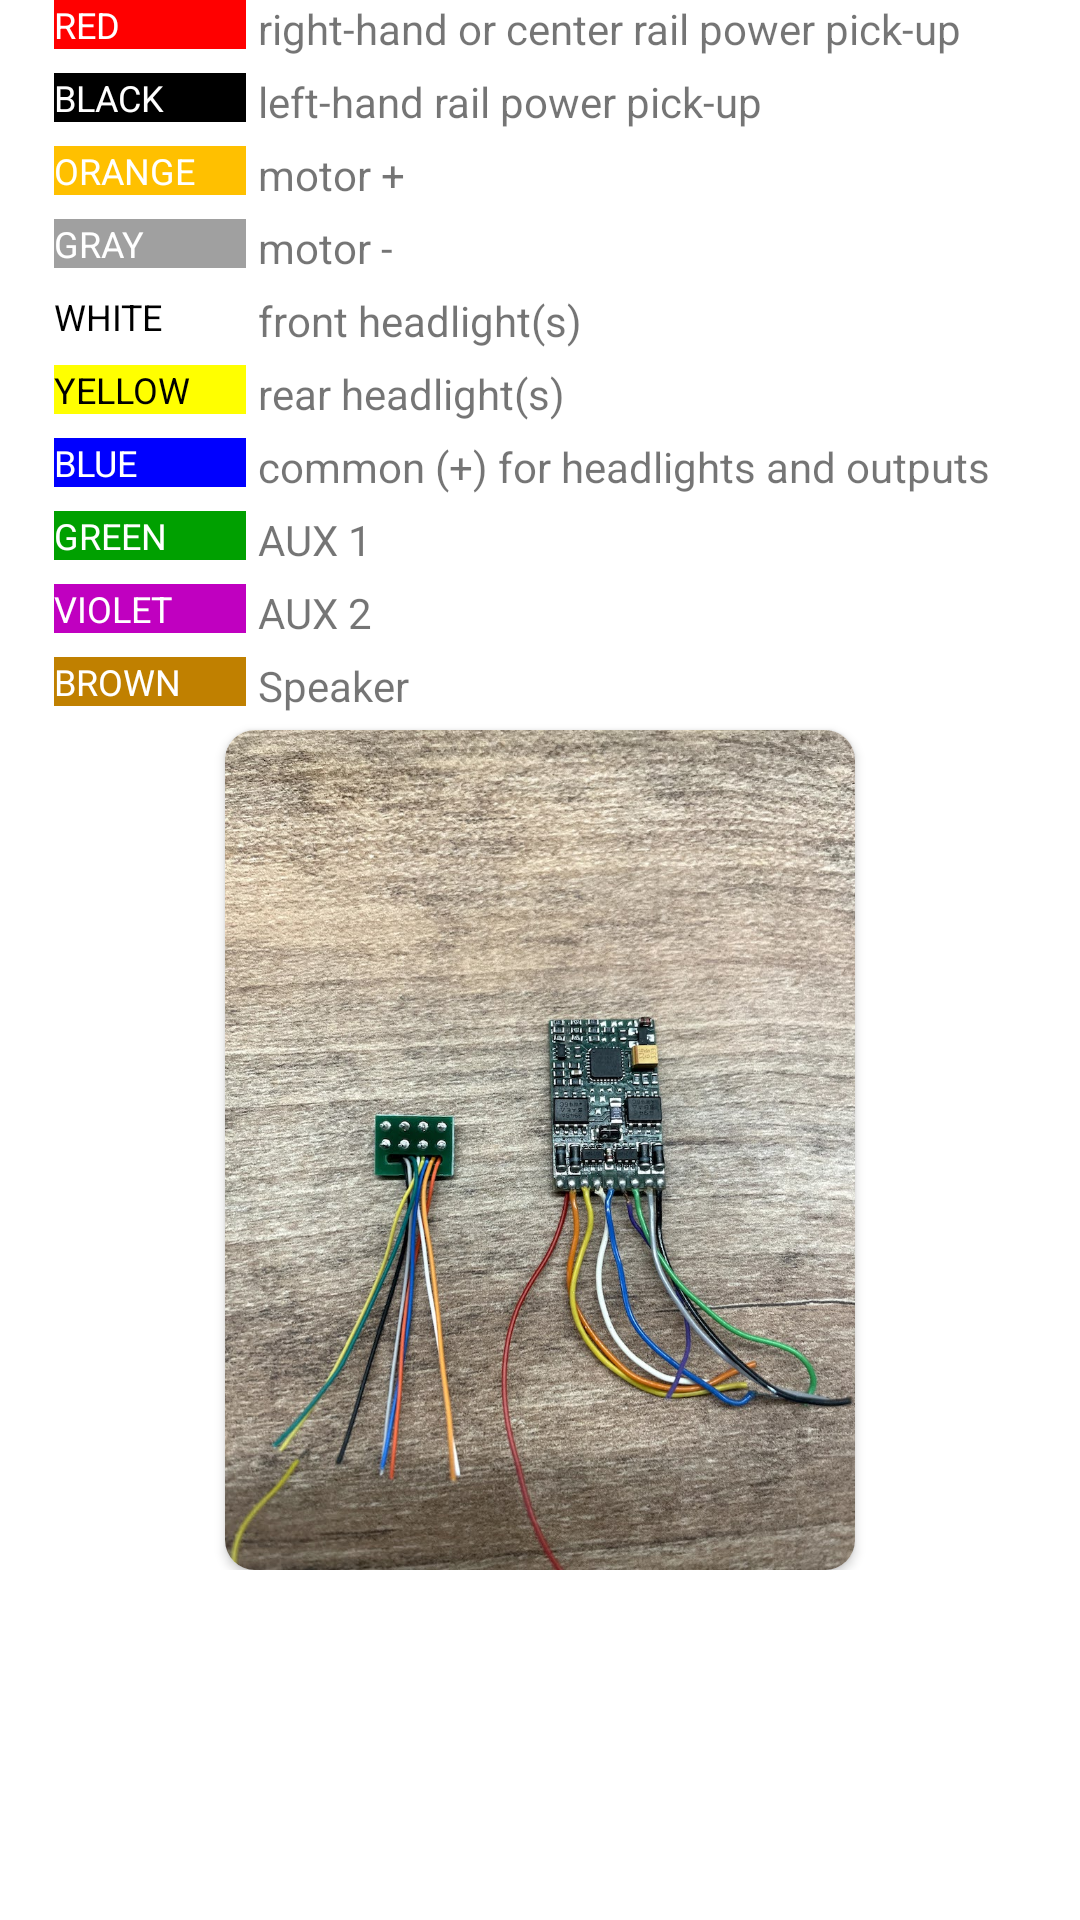

Android layout source for this screen:
<!-- AndroidManifest.xml: application theme Theme.TrainCalc -->
<!-- res/layout/fragment_dcc_colors.xml -->
<?xml version="1.0" encoding="utf-8"?>
<ScrollView xmlns:app="http://schemas.android.com/apk/res-auto"
    xmlns:tools="http://schemas.android.com/tools"
    android:layout_height="match_parent"
    android:layout_width="match_parent"
    xmlns:android="http://schemas.android.com/apk/res/android">
    <androidx.constraintlayout.widget.ConstraintLayout
        android:layout_width="match_parent"
        android:layout_height="match_parent"
        tools:context=".ui.DccColorsFragment">


        <TextView
            android:id="@+id/lblRedLine"
            android:layout_width="64dp"
            android:layout_height="wrap_content"
            android:layout_marginStart="18dp"
            android:background="@color/red"
            android:gravity="center_vertical"
            android:text="@string/wire_red"
            android:textColor="@color/white"
            android:textSize="12sp"
            app:layout_constraintStart_toStartOf="parent"
            app:layout_constraintTop_toTopOf="parent" />

        <TextView
            android:id="@+id/lblRedText"
            android:layout_width="wrap_content"
            android:layout_height="wrap_content"
            android:layout_marginStart="4dp"
            android:gravity="bottom"
            android:text="@string/dcc_red_wire_text"
            app:layout_constraintStart_toEndOf="@+id/lblRedLine"
            app:layout_constraintTop_toTopOf="@+id/lblRedLine" />


        <TextView
            android:id="@+id/lblBlackLine"
            android:layout_width="64dp"
            android:layout_height="wrap_content"
            android:layout_marginTop="8dp"
            android:background="@color/black"
            android:gravity="center_vertical"
            android:text="@string/dcc_wire_black"
            android:textColor="@color/white"
            android:textSize="12sp"
            app:layout_constraintStart_toStartOf="@id/lblRedLine"
            app:layout_constraintTop_toBottomOf="@id/lblRedLine" />

        <TextView
            android:id="@+id/lblBlackText"
            android:layout_width="wrap_content"
            android:layout_height="wrap_content"
            android:layout_marginStart="4dp"
            android:gravity="bottom"
            android:text="@string/dcc_black_wire_text"
            app:layout_constraintStart_toEndOf="@+id/lblBlackLine"
            app:layout_constraintTop_toTopOf="@+id/lblBlackLine" />


        <TextView
            android:id="@+id/lblOrangeLine"
            android:layout_width="64dp"
            android:layout_height="wrap_content"
            android:layout_marginTop="8dp"
            android:background="@color/orange"
            android:gravity="center_vertical"
            android:text="@string/dcc_wire_orange"
            android:textColor="@color/white"
            android:textSize="12sp"
            app:layout_constraintStart_toStartOf="@id/lblBlackLine"
            app:layout_constraintTop_toBottomOf="@id/lblBlackLine" />

        <TextView
            android:id="@+id/lblOrangeText"
            android:layout_width="wrap_content"
            android:layout_height="wrap_content"
            android:layout_marginStart="4dp"
            android:gravity="bottom"
            android:text="@string/dcc_orange_wire_text"
            app:layout_constraintStart_toEndOf="@+id/lblOrangeLine"
            app:layout_constraintTop_toTopOf="@+id/lblOrangeLine" />

        <TextView
            android:id="@+id/lblGrayLine"
            android:layout_width="64dp"
            android:layout_height="wrap_content"
            android:layout_marginTop="8dp"
            android:background="@color/gray"
            android:gravity="center_vertical"
            android:text="@string/dcc_wire_gray"
            android:textColor="@color/white"
            android:textSize="12sp"
            app:layout_constraintStart_toStartOf="@id/lblOrangeLine"
            app:layout_constraintTop_toBottomOf="@id/lblOrangeLine" />

        <TextView
            android:id="@+id/lblGrayText"
            android:layout_width="wrap_content"
            android:layout_height="wrap_content"
            android:layout_marginStart="4dp"
            android:gravity="bottom"
            android:text="@string/dcc_gray_wire_text"
            app:layout_constraintStart_toEndOf="@+id/lblGrayLine"
            app:layout_constraintTop_toTopOf="@+id/lblGrayLine" />

        <TextView
            android:id="@+id/lblWhiteLine"
            android:layout_width="64dp"
            android:layout_height="wrap_content"
            android:layout_marginTop="8dp"
            android:background="@color/white"
            android:gravity="center_vertical"
            android:text="@string/dcc_wire_white"
            android:textColor="@color/black"
            android:textSize="12sp"
            app:layout_constraintStart_toStartOf="@id/lblGrayLine"
            app:layout_constraintTop_toBottomOf="@id/lblGrayLine" />

        <TextView
            android:id="@+id/lblWhiteText"
            android:layout_width="wrap_content"
            android:layout_height="wrap_content"
            android:layout_marginStart="4dp"
            android:gravity="bottom"
            android:text="@string/dcc_white_wire_text"
            app:layout_constraintStart_toEndOf="@+id/lblWhiteLine"
            app:layout_constraintTop_toTopOf="@+id/lblWhiteLine" />


        <TextView
            android:id="@+id/lblYellowLine"
            android:layout_width="64dp"
            android:layout_height="wrap_content"
            android:layout_marginTop="8dp"
            android:background="@color/yellow"
            android:gravity="center_vertical"
            android:text="@string/dcc_wire_yellow"
            android:textColor="@color/black"
            android:textSize="12sp"
            app:layout_constraintStart_toStartOf="@id/lblWhiteLine"
            app:layout_constraintTop_toBottomOf="@id/lblWhiteLine" />


        <TextView
            android:id="@+id/lblYellowText"
            android:layout_width="wrap_content"
            android:layout_height="wrap_content"
            android:layout_marginStart="4dp"
            android:gravity="bottom"
            android:text="@string/dcc_yellow_wire_text"
            app:layout_constraintStart_toEndOf="@+id/lblYellowLine"
            app:layout_constraintTop_toTopOf="@+id/lblYellowLine" />


        <TextView
            android:id="@+id/lblBlueLine"
            android:layout_width="64dp"
            android:layout_height="wrap_content"
            android:layout_marginTop="8dp"
            android:background="@color/blue"
            android:gravity="center_vertical"
            android:text="@string/dcc_wire_blue"
            android:textColor="@color/white"
            android:textSize="12sp"
            app:layout_constraintStart_toStartOf="@id/lblYellowLine"
            app:layout_constraintTop_toBottomOf="@id/lblYellowLine" />


        <TextView
            android:id="@+id/lblBlueText"
            android:layout_width="wrap_content"
            android:layout_height="wrap_content"
            android:layout_marginStart="4dp"
            android:gravity="bottom"
            android:text="@string/dcc_blue_wire_text"
            app:layout_constraintStart_toEndOf="@+id/lblBlueLine"
            app:layout_constraintTop_toTopOf="@+id/lblBlueLine" />

        <TextView
            android:id="@+id/lblGreenLine"
            android:layout_width="64dp"
            android:layout_height="wrap_content"
            android:layout_marginTop="8dp"
            android:background="@color/green"
            android:gravity="center_vertical"
            android:text="@string/dcc_wire_green"
            android:textColor="@color/white"
            android:textSize="12sp"
            app:layout_constraintStart_toStartOf="@id/lblBlueLine"
            app:layout_constraintTop_toBottomOf="@id/lblBlueLine" />


        <TextView
            android:id="@+id/lblGreenText"
            android:layout_width="wrap_content"
            android:layout_height="wrap_content"
            android:layout_marginStart="4dp"
            android:gravity="bottom"
            android:text="@string/dcc_green_wire_text"
            app:layout_constraintStart_toEndOf="@+id/lblGreenLine"
            app:layout_constraintTop_toTopOf="@+id/lblGreenLine" />

        <TextView
            android:id="@+id/lblVioletLine"
            android:layout_width="64dp"
            android:layout_height="wrap_content"
            android:layout_marginTop="8dp"
            android:background="@color/violet"
            android:gravity="center_vertical"
            android:text="@string/dcc_wire_violet"
            android:textColor="@color/white"
            android:textSize="12sp"
            app:layout_constraintStart_toStartOf="@id/lblGreenLine"
            app:layout_constraintTop_toBottomOf="@id/lblGreenLine" />


        <TextView
            android:id="@+id/lblVioletText"
            android:layout_width="wrap_content"
            android:layout_height="wrap_content"
            android:layout_marginStart="4dp"
            android:gravity="bottom"
            android:text="@string/dcc_violet_wire_text"
            app:layout_constraintStart_toEndOf="@+id/lblVioletLine"
            app:layout_constraintTop_toTopOf="@+id/lblVioletLine" />

        <TextView
            android:id="@+id/lblBrownLine"
            android:layout_width="64dp"
            android:layout_height="wrap_content"
            android:layout_marginTop="8dp"
            android:background="@color/brown"
            android:gravity="center_vertical"
            android:text="@string/dcc_wire_brown"
            android:textColor="@color/white"
            android:textSize="12sp"
            app:layout_constraintStart_toStartOf="@id/lblVioletLine"
            app:layout_constraintTop_toBottomOf="@id/lblVioletLine" />


        <TextView
            android:id="@+id/lblBrownText"
            android:layout_width="wrap_content"
            android:layout_height="wrap_content"
            android:layout_marginStart="4dp"
            android:gravity="bottom"
            android:text="@string/dcc_brown_wire_text"
            app:layout_constraintStart_toEndOf="@+id/lblBrownLine"
            app:layout_constraintTop_toTopOf="@+id/lblBrownLine" />


                <androidx.cardview.widget.CardView

                    android:layout_width="wrap_content"
                    android:layout_height="wrap_content"
                    android:layout_marginTop="8dp"
                    app:cardCornerRadius="10dp"
                    app:layout_constraintEnd_toEndOf="parent"
                    app:layout_constraintHorizontal_bias="0.5"
                    app:layout_constraintStart_toStartOf="parent"
                    app:layout_constraintTop_toBottomOf="@+id/lblBrownLine">


                    <ImageView
                        android:id="@+id/imageView2"
                        android:layout_width="210dp"
                        android:layout_height="280dp"
                        android:contentDescription="Gauge Image"
                        android:src="@drawable/img_dcc"
                        app:srcCompat="@drawable/img_dcc" />
                </androidx.cardview.widget.CardView>


    </androidx.constraintlayout.widget.ConstraintLayout>
</ScrollView>
<!-- resources referenced by this layout -->
<resources>
  <color name="black">#FF000000</color>
  <color name="blue">#FF0000FF</color>
  <color name="brown">#FFC08000</color>
  <color name="gray">#FFA0A0A0</color>
  <color name="green">#FF00A000</color>
  <color name="orange">#FFFFC000</color>
  <color name="red">#FFFF0000</color>
  <color name="violet">#FFC000C0</color>
  <color name="white">#FFFFFFFF</color>
  <color name="yellow">#FFFFFF00</color>
  <!-- drawable img_dcc: jpg bitmap (drawable, 378981 bytes) -->
  <string name="dcc_black_wire_text">left-hand rail power pick-up</string>
  <string name="dcc_blue_wire_text">common (+) for headlights and outputs</string>
  <string name="dcc_brown_wire_text">Speaker</string>
  <string name="dcc_gray_wire_text">motor -</string>
  <string name="dcc_green_wire_text">AUX 1</string>
  <string name="dcc_orange_wire_text">motor +</string>
  <string name="dcc_red_wire_text">right-hand or center rail power pick-up</string>
  <string name="dcc_violet_wire_text">AUX 2</string>
  <string name="dcc_white_wire_text">front headlight(s)</string>
  <string name="dcc_wire_black">BLACK</string>
  <string name="dcc_wire_blue">BLUE</string>
  <string name="dcc_wire_brown">BROWN</string>
  <string name="dcc_wire_gray">GRAY</string>
  <string name="dcc_wire_green">GREEN</string>
  <string name="dcc_wire_orange">ORANGE</string>
  <string name="dcc_wire_violet">VIOLET</string>
  <string name="dcc_wire_white">WHITE</string>
  <string name="dcc_wire_yellow">YELLOW</string>
  <string name="dcc_yellow_wire_text">rear headlight(s)</string>
  <string name="wire_red">RED</string>
  <style name="Theme.TrainCalc" parent="Theme.MaterialComponents.DayNight.DarkActionBar">
          
          <item name="colorPrimary">@color/hb_lgray</item>
          <item name="colorPrimaryVariant">@color/white</item>
          <item name="colorOnPrimary">@color/white</item>
          
          <item name="colorSecondary">@color/hb_lgray</item>
          <item name="colorSecondaryVariant">@color/hb_lgray</item>
          <item name="colorOnSecondary">@color/hb_gray</item>
          
          <item name="android:windowLightStatusBar">true</item>
          <item name="android:statusBarColor" tools:targetApi="l">?attr/colorPrimaryVariant</item>
          
      </style>
  <color name="hb_lgray">#FFA0A0B0</color>
  <color name="hb_gray">#FF303050</color>
</resources>
